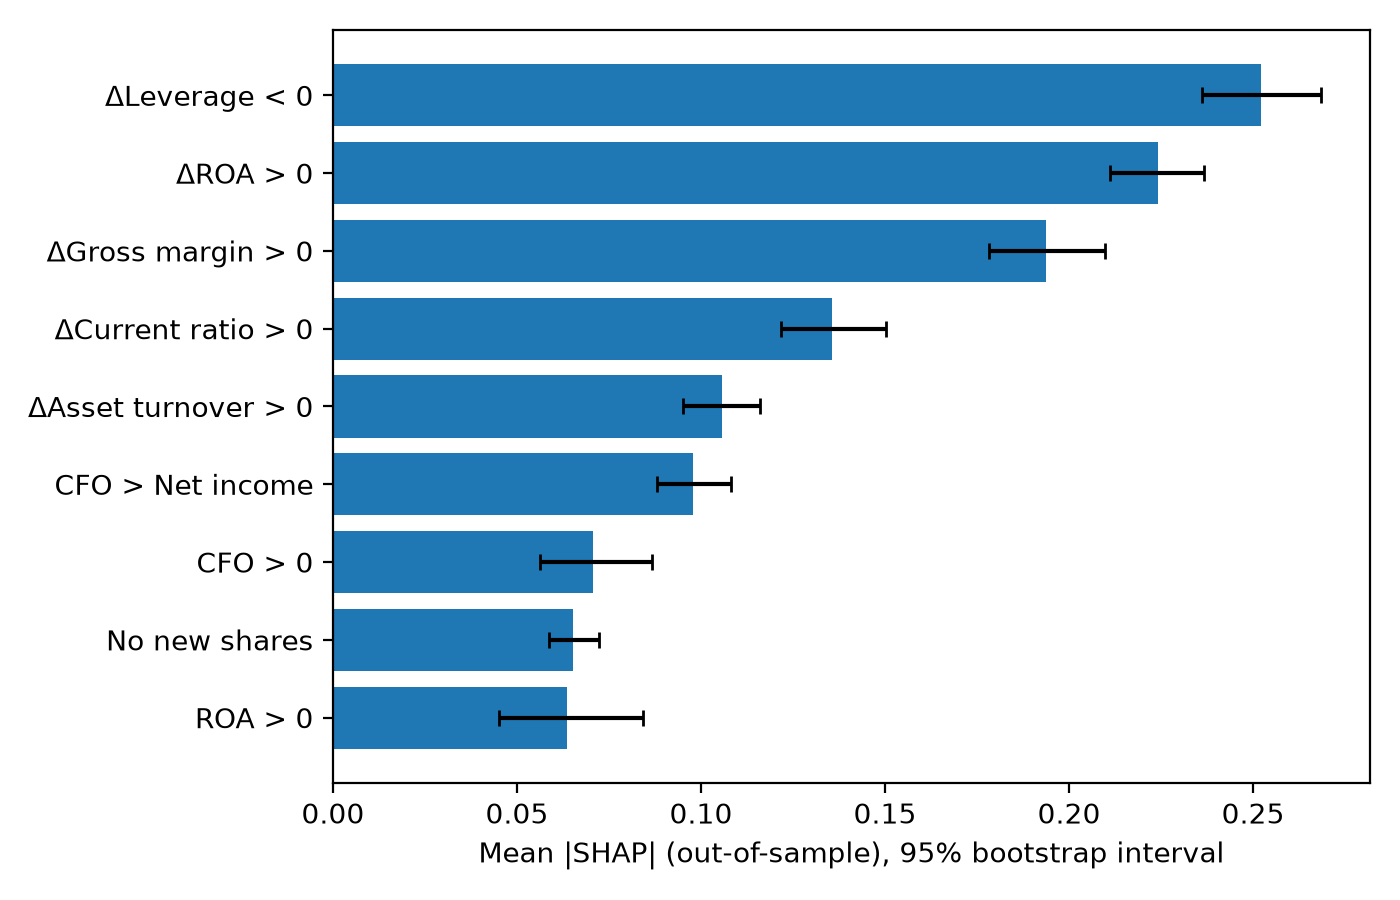

The file beside this chart, header and first rows:
signal, label, mean_abs_shap, ci_low, ci_high, share_ranked_first, share_of_rows_signal_is_1, rank
delta_leverage, ΔLeverage < 0, 0.2521, 0.2362, 0.2684, 0.994, 0.6135, 1
delta_roa, ΔROA > 0, 0.2242, 0.2112, 0.2367, 0.006, 0.5299, 2
delta_gross_margin, ΔGross margin > 0, 0.1936, 0.1782, 0.2097, 0.0, 0.6633, 3
delta_current_ratio, ΔCurrent ratio > 0, 0.1355, 0.1218, 0.1502, 0.0, 0.5936, 4
delta_asset_turnover, ΔAsset turnover > 0, 0.1057, 0.09506, 0.1161, 0.0, 0.4104, 5
cfo_exceeds_ni, CFO > Net income, 0.09777, 0.08798, 0.1081, 0.0, 0.6793, 6
positive_cfo, CFO > 0, 0.07065, 0.05636, 0.08675, 0.0, 0.8964, 7
no_new_shares, No new shares, 0.06527, 0.05857, 0.07241, 0.0, 0.6992, 8
positive_roa, ROA > 0, 0.06357, 0.0451, 0.08428, 0.0, 0.9382, 9
